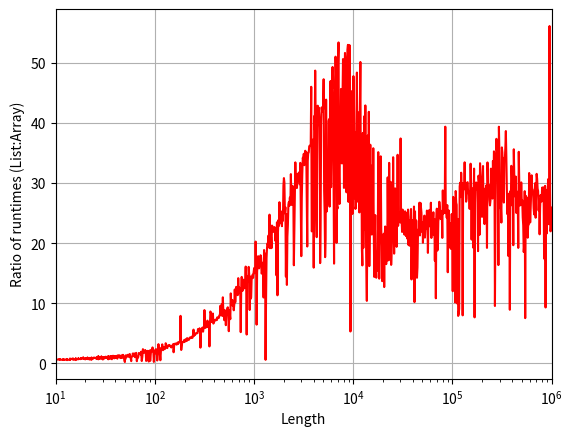

Generate this figure with matplotlib:
import numpy as np
import matplotlib.pyplot as plt
from time import perf_counter as timer

N = np.around(np.logspace(1,6,1000))
timeL = []
timeA = []

for n in N:
    L = [x for x in range(int(n))]
    A = np.arange(n)
    
    tic = timer()
    [l+1 for l in L]
    toc = timer()
    timeL.append(toc-tic)
    
    tic = timer()
    A+1
    toc = timer()
    timeA.append(toc-tic)

ratio = np.array(timeL)/np.array(timeA)

plt.semilogx(N, ratio, 'r')
plt.xlabel('Length')
plt.ylabel('Ratio of runtimes (List:Array)')
plt.xlim(10, max(N))
plt.grid('on')
plt.show()
